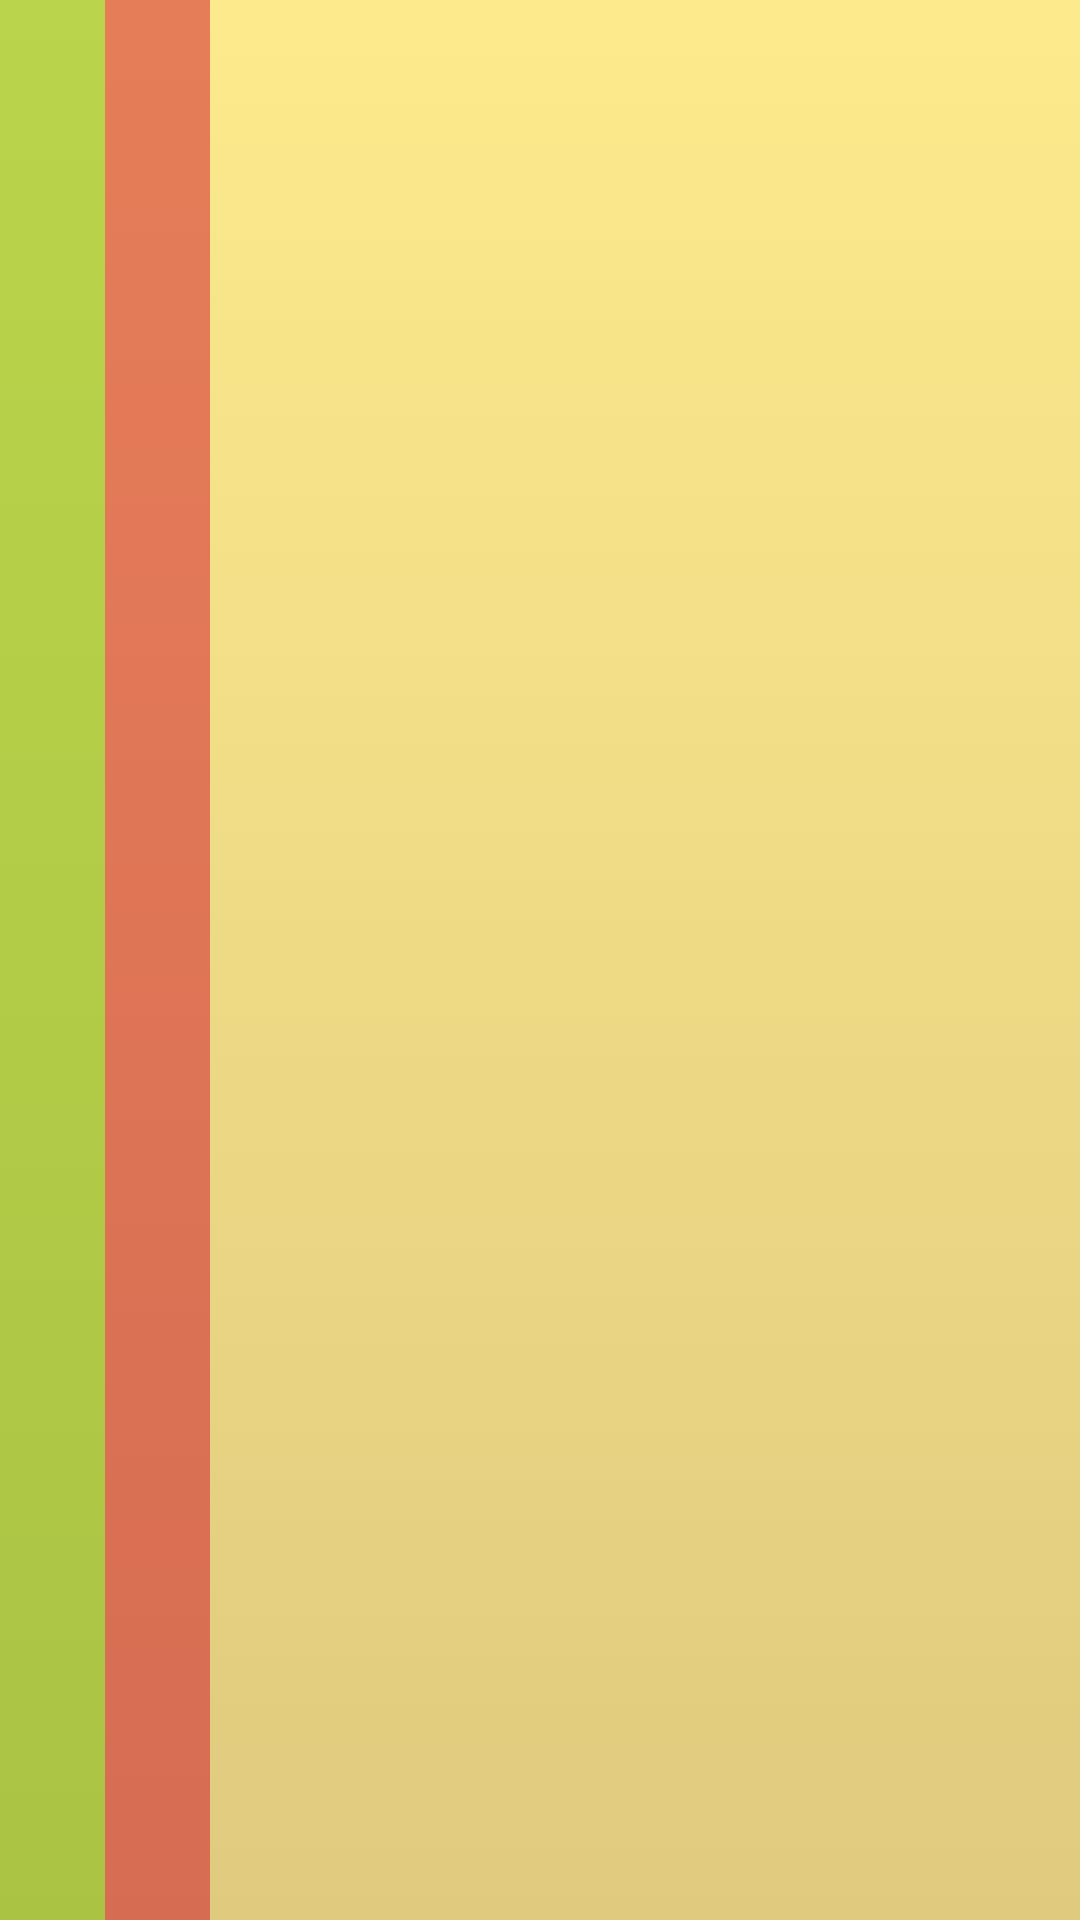

Reconstruct the res/layout file that produces this screen, plus the resources it refers to.
<!-- AndroidManifest.xml: application theme OpeningsurenTheme -->
<!-- res/layout/result_row.xml -->
<LinearLayout xmlns:android="http://schemas.android.com/apk/res/android"
    android:layout_width="match_parent"
    android:layout_height="wrap_content"
    android:background="@drawable/list_item_background"
    android:orientation="horizontal"
    android:weightSum="1" >

    <TextView
        android:id="@+id/openIcon"
        style="@style/openOrClosed"
        android:layout_width="0dp"
        android:layout_height="match_parent"
        android:layout_weight="0.1"
        android:background="@color/green"/>

    <TextView
        android:id="@+id/closedIcon"
        style="@style/openOrClosed"
        android:layout_width="0dp"
        android:layout_height="match_parent"
        android:layout_weight="0.1"
        android:background="@color/red"/>

    <LinearLayout
        android:layout_width="0dp"
        android:layout_height="wrap_content"
        android:layout_marginLeft="10dp"
        android:layout_weight="0.9"
        android:orientation="vertical"
        android:paddingBottom="10dp"
        android:paddingTop="5dp" >

        <TextView
            android:id="@+id/name"
            style="@style/listTitle"
            android:layout_width="wrap_content"
            android:layout_height="wrap_content" >
        </TextView>

        <TextView
            android:id="@+id/category"
            style="@style/listDetail"
            android:layout_width="wrap_content"
            android:layout_height="wrap_content" >
        </TextView>

        <TextView
            android:id="@+id/city"
            style="@style/listDetail"
            android:layout_width="wrap_content"
            android:layout_height="wrap_content" >
        </TextView>
    </LinearLayout>

</LinearLayout>
<!-- resources referenced by this layout -->
<resources>
  <color name="green">#776eba02</color>
  <color name="red">#77cb011e</color>
  <!-- drawable list_item_background (drawable) -->
  <?xml version="1.0" encoding="utf-8"?>
  <selector xmlns:android="http://schemas.android.com/apk/res/android">
  
      <item>
          <shape>
              <gradient android:startColor="@color/light" android:endColor="@color/lighter" android:angle="90"/>
          </shape>
  	</item>
  </selector>
  <style name="listDetail">
          <item name="android:textColor">@color/dark</item>
          <item name="android:textSize">15sp</item>
      </style>
  <style name="listTitle" parent="lightShadowedText">
          <item name="android:textColor">@color/darker</item>
          <item name="android:textSize">20sp</item>
          <item name="android:textStyle">bold</item>
      </style>
  <style name="openOrClosed">
          <item name="android:gravity">center</item>
          <item name="android:textColor">@color/white</item>
          <item name="android:textStyle">bold</item>
      </style>
  <style name="OpeningsurenTheme" parent="Theme.Openingsuren">
          
      </style>
  <color name="light">#DFCA7E</color>
  <color name="lighter">#FCEA8C</color>
  <color name="dark">#A88E65</color>
  <style name="lightShadowedText">
          <item name="android:shadowColor">@color/white</item>
          <item name="android:shadowDx">0</item>
          <item name="android:shadowDy">1</item>
          <item name="android:shadowRadius">1</item>
      </style>
  <color name="darker">#8E7259</color>
  <color name="white">#fff</color>
  <style name="Theme.Openingsuren" parent="android:Theme.Light">
          
      </style>
</resources>
